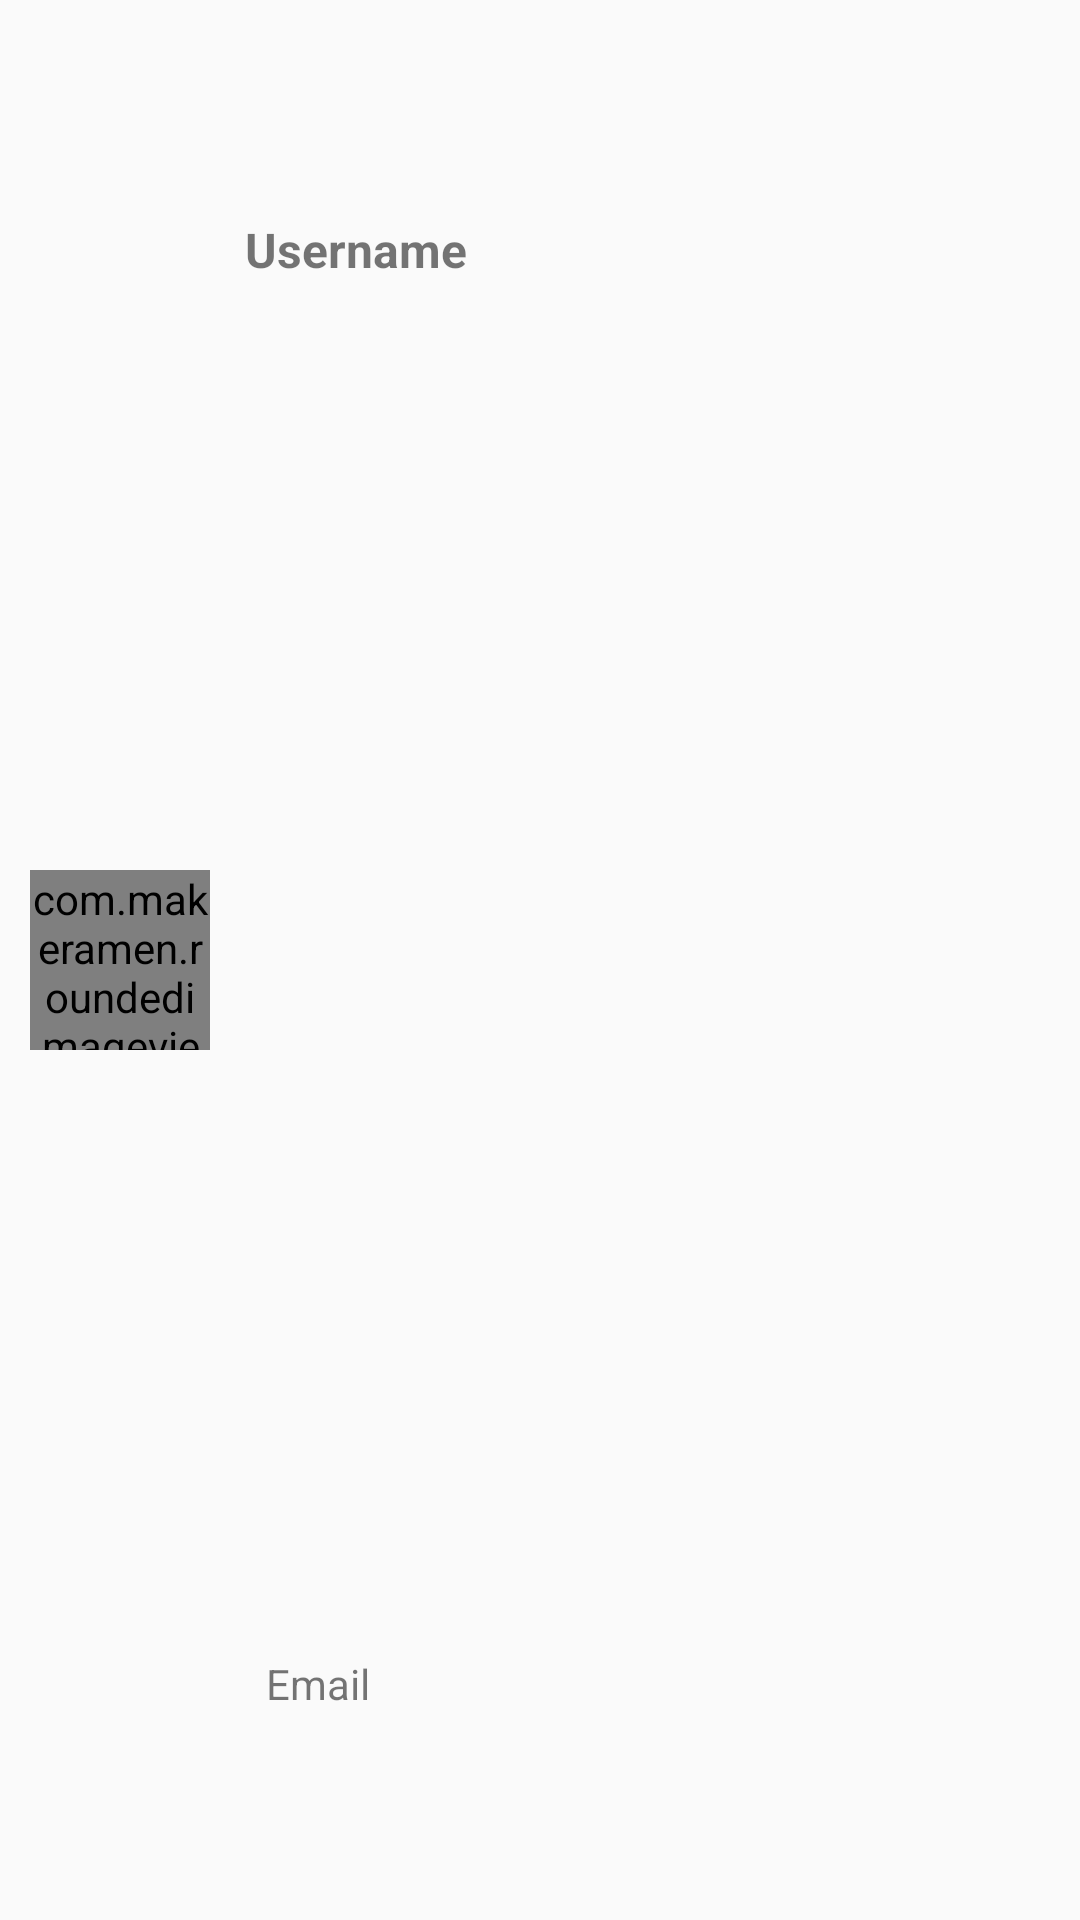

Produce the Android XML layout that renders to this screen, including the resource entries it uses.
<!-- AndroidManifest.xml: application theme Theme.FunOlympic -->
<!-- res/layout/user_item.xml -->
<?xml version="1.0" encoding="utf-8"?>
<LinearLayout xmlns:android="http://schemas.android.com/apk/res/android"
    xmlns:app="http://schemas.android.com/apk/res-auto"
    xmlns:tools="http://schemas.android.com/tools"
    android:layout_width="match_parent"
    android:layout_height="wrap_content"
    android:background="@drawable/comment_bg"
    android:layout_marginTop="10dp"
    android:padding="5dp"
    android:layout_marginLeft="5dp"
    android:layout_marginRight="5dp"
    android:elevation="3dp">

    <androidx.constraintlayout.widget.ConstraintLayout
        android:layout_width="match_parent"
        android:layout_height="match_parent"
        android:padding="5dp">

        <com.makeramen.roundedimageview.RoundedImageView
            android:id="@+id/videoThumb"
            android:layout_width="60dp"
            android:layout_height="60dp"
            android:background="@drawable/logo_no_background"
            android:scaleType="fitCenter"
            app:layout_constraintBottom_toBottomOf="parent"
            app:layout_constraintEnd_toEndOf="parent"
            app:layout_constraintHorizontal_bias="0.0"
            app:layout_constraintStart_toStartOf="parent"
            app:layout_constraintTop_toTopOf="parent"
            app:riv_border_color="@color/black"
            app:riv_corner_radius="15dip"
            app:riv_mutate_background="true" />

        <TextView
            android:id="@+id/usernameItem"
            android:layout_width="wrap_content"
            android:layout_height="wrap_content"
            android:text="Username"
            android:textSize="16dp"
            android:textStyle="bold"
            app:layout_constraintBottom_toBottomOf="parent"
            app:layout_constraintEnd_toEndOf="parent"
            app:layout_constraintHorizontal_bias="0.27"
            app:layout_constraintStart_toStartOf="parent"
            app:layout_constraintTop_toTopOf="parent"
            app:layout_constraintVertical_bias="0.104" />

        <TextView
            android:id="@+id/userEmailItem"
            android:layout_width="wrap_content"
            android:layout_height="wrap_content"
            android:text="Email"
            app:layout_constraintBottom_toBottomOf="parent"
            app:layout_constraintEnd_toEndOf="parent"
            app:layout_constraintHorizontal_bias="0.258"
            app:layout_constraintStart_toStartOf="@+id/videoThumb"
            app:layout_constraintTop_toTopOf="parent"
            app:layout_constraintVertical_bias="0.901" />
    </androidx.constraintlayout.widget.ConstraintLayout>

</LinearLayout>
<!-- resources referenced by this layout -->
<resources>
  <color name="black">#FF000000</color>
  <!-- drawable logo_no_background: png bitmap (drawable-v24, 20579 bytes) -->
  <style name="Theme.FunOlympic" parent="Theme.AppCompat.DayNight.DarkActionBar">
          
          <item name="colorPrimary">@color/white</item>
          <item name="colorPrimaryVariant">?attr/colorPrimary</item>
          <item name="colorOnPrimary">@color/white</item>
          
          <item name="colorSecondary">@color/white</item>
          <item name="colorOnBackground">@color/white</item>
          <item name="colorSecondaryVariant">@color/olympics_orange</item>
          <item name="colorOnSecondary">@color/olympics_orange</item>
          
          <item name="android:statusBarColor">?attr/colorPrimary</item>
          <item name="android:windowLightStatusBar" tools:targetApi="m">?attr/colorPrimary</item>
          
          <item name="colorAccent">@color/black</item>
      </style>
  <color name="white">#FFFFFFFF</color>
  <color name="olympics_orange">#F3A83C</color>
</resources>
